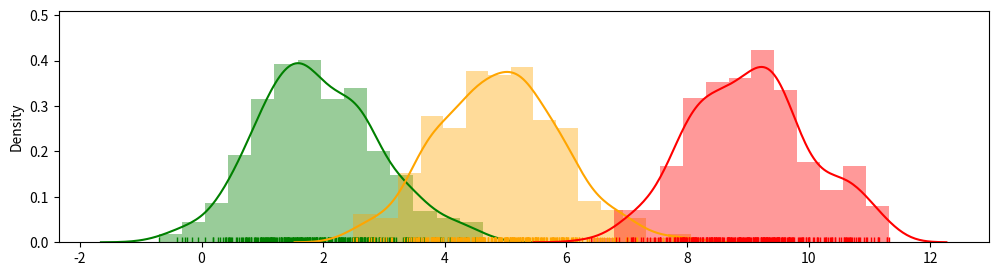
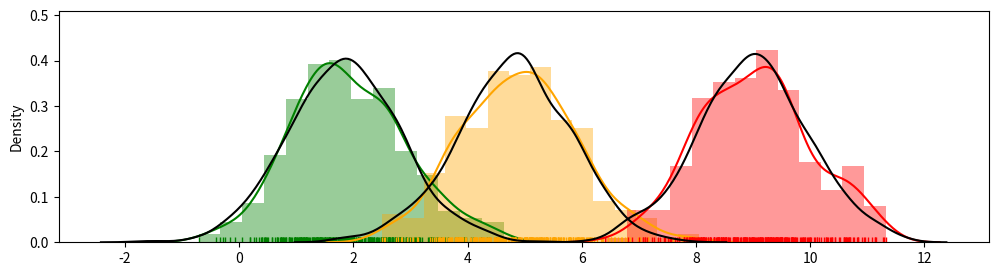

Here is the Python script that generated these plots, in order:
import numpy as np
import matplotlib.pyplot as plt 
import seaborn as sns

# data set
N = 300
clusters = 3
means = np.array([2, 5, 9])

def generate_data(N, clusters, means):
    data = []
    for i in range(clusters):
        cluster_data = np.random.normal(means[i], 1, N)
        data.append(cluster_data)
    return np.concatenate(np.array(data))

data = generate_data(N, clusters, means)

# plot the data
fix, ax = plt.subplots(figsize=(12,3))
sns.distplot(data[:N], color='green', rug=True)
sns.distplot(data[N:2*N], color='orange', rug=True)
sns.distplot(data[2*N:], color='red', rug=True)
plt.show()

class Model:
    def __init__(self, data, num_clusters=3, sigma=1):
        self.data = data
        self.K = num_clusters
        self.n = data.shape[0]
        self.sigma = sigma
        # get model parameters-- these are the things CAVI will update to max ELBO
        self.varphi = np.random.dirichlet(np.random.random(self.K), self.n)
        self.m = np.random.randint(low=np.min(self.data), high=np.max(self.data), size=self.K).astype(float)
        self.s2 = np.random.random(self.K)

    def elbo(self): # check derivation for details on this
        p = -np.sum((self.m**2 + self.s2) / (2 * self.sigma**2))
        next_term = -0.5 * np.add.outer(self.data**2, self.m**2 + self.s2)
        next_term -= np.outer(self.data, self.m)
        next_term *= self.varphi
        p += np.sum(next_term)
        q = np.sum(np.log(self.varphi)) - 0.5 * np.sum(np.log(self.s2))
        elbo = p + q
        return elbo

    def cavi(self):
        # cavi varphi update
        e1 = np.outer(self.data, self.m)
        e2 = -0.5 * (self.m**2 + self.s2)
        e = e1 + e2[np.newaxis, :]
        self.varphi = np.exp(e) / np.sum(np.exp(e), axis=1)[:, np.newaxis]
        # cavi m update
        self.m = np.sum(self.data[:, np.newaxis] * self.varphi, axis=0)
        self.m /= (1.0 / self.sigma**2 + np.sum(self.varphi, axis=0))
        # cavi s2 update
        self.s2 = 1.0 / (1.0 / self.sigma**2 + np.sum(self.varphi, axis=0))

    def train(self, epsilon=1e-5, iters=100):
        elbo_record = []
        elbo_record.append(self.elbo())
        
        # use cavi to update elbo until epsilon-convergence
        for i in range(iters):
            self.cavi()
            elbo_record.append(self.elbo())
            
            # break if past elbos don't differ too much
            if i % 5 == 0:
                print("elbo is: ", elbo_record[i])
            if np.abs(elbo_record[-1] - elbo_record[-2]) <= epsilon:
                print("converged after %d steps!" % i)
                break
        return elbo_record

model = Model(data, clusters)
elbo_record = model.train()

# plot final parameters
assignments = model.varphi.argmax(1)
converged_means = model.m
print("final means are ", sorted(converged_means))
print("model means are ", sorted(means))

fix, ax = plt.subplots(figsize=(12,3))
sns.distplot(data[:N], color='green', rug=True)
sns.distplot(data[N:2*N], color='orange', rug=True)
sns.distplot(data[2*N:], color='red', rug=True)
# plot modelled gaussians
sns.distplot(np.random.normal(converged_means[0], 1, 1000), color='black', hist=False)
sns.distplot(np.random.normal(converged_means[1], 1, 1000), color='black', hist=False)
sns.distplot(np.random.normal(converged_means[2], 1, 1000), color='black', hist=False)
plt.show() 